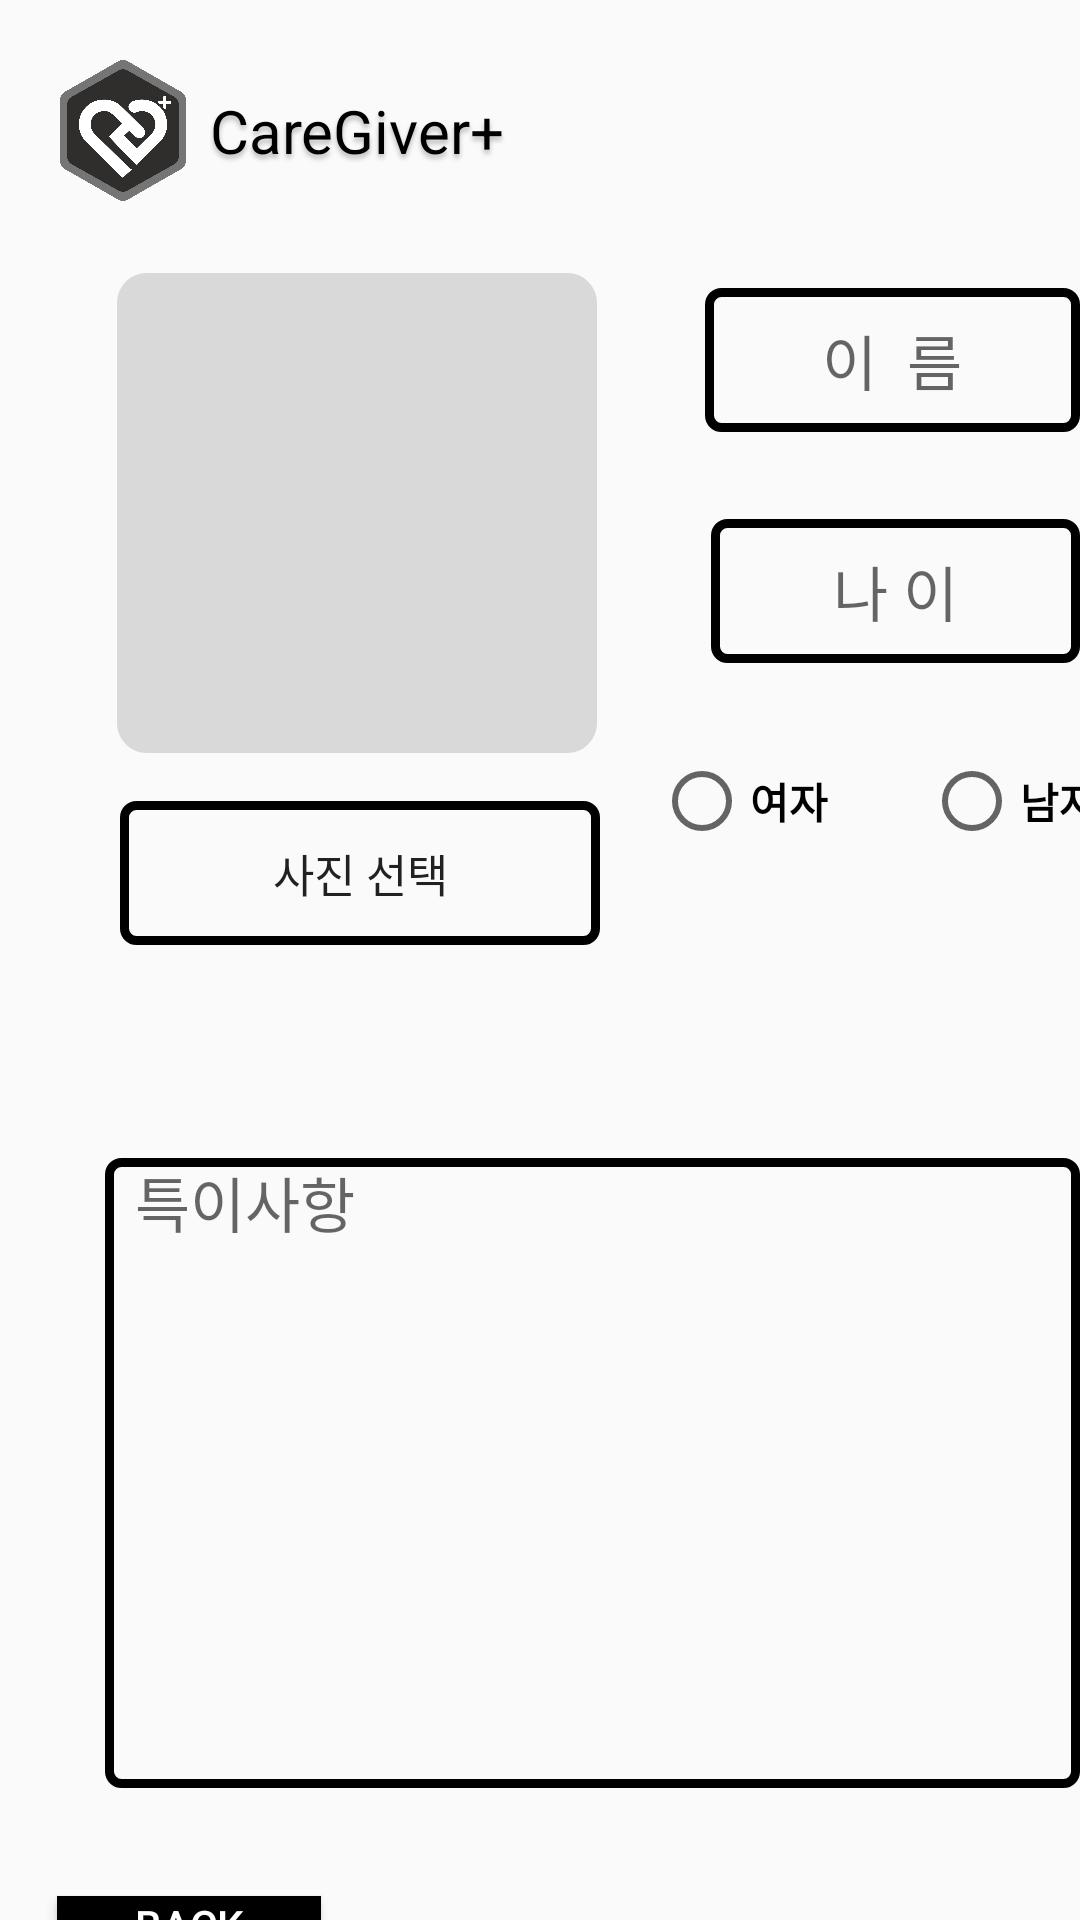

Android layout source for this screen:
<!-- AndroidManifest.xml: application theme Theme.Caregiver -->
<!-- res/layout/myinformation_parents.xml -->
<?xml version="1.0" encoding="utf-8"?>
<RelativeLayout xmlns:android="http://schemas.android.com/apk/res/android"
    android:layout_width="match_parent"
    android:layout_height="match_parent"
    xmlns:app="http://schemas.android.com/apk/res-auto"
    xmlns:tools="http://schemas.android.com/tools">

    
    <ImageView
        android:layout_width="42dp"
        android:layout_height="47dp"
        android:layout_alignParentStart="true"
        android:layout_alignParentLeft="true"
        android:layout_alignParentTop="true"
        android:layout_marginStart="20dp"
        android:layout_marginLeft="20dp"
        android:layout_marginTop="20dp"
        android:background="@drawable/icon"
        android:clipToOutline="true" />

    

    <TextView
        android:layout_width="wrap_content"
        android:layout_height="wrap_content"
        android:layout_alignParentStart="true"
        android:layout_alignParentLeft="true"
        android:layout_alignParentTop="true"
        android:layout_marginStart="70dp"
        android:layout_marginLeft="70dp"
        android:layout_marginTop="30dp"
        android:gravity="top"
        android:text="@string/caregiver_"
        android:textAppearance="@style/caregiver_mini" />

    


    

    <ImageView
        android:id="@+id/user_image"
        android:layout_width="160dp"
        android:layout_height="160dp"
        android:layout_alignParentStart="true"
        android:layout_alignParentTop="true"
        android:layout_marginStart="39dp"
        android:layout_marginTop="91dp"
        android:adjustViewBounds="true"
        android:maxWidth="200dp"
        android:maxHeight="200dp"
        android:onClick="onClick"
        android:src="@drawable/signup_button"
        tools:ignore="SpeakableTextPresentCheck" />

    <Button
        android:id="@+id/btn_UploadPicture"
        android:layout_width="160dp"
        android:layout_height="48dp"
        android:layout_alignParentStart="true"
        android:layout_alignParentTop="true"
        android:layout_gravity="center"
        android:layout_marginStart="40dp"
        android:layout_marginTop="267dp"
        android:background="@drawable/stroke"
        android:onClick="onClick"
        android:text="사진 선택"
        android:textSize="15sp" />

    <EditText
        android:id="@+id/name"
        android:layout_width="142dp"
        android:layout_height="48dp"
        android:layout_alignParentLeft="true"
        android:layout_alignParentTop="true"
        android:layout_marginLeft="235dp"
        android:layout_marginTop="96dp"
        android:background="@drawable/stroke"
        android:elevation="4dp"
        android:hint="이  름"
        android:textAlignment="center"
        android:textSize="20dp" />


    

    <EditText
        android:id="@+id/age"
        android:layout_width="142dp"
        android:layout_height="48dp"
        android:layout_alignParentLeft="true"
        android:layout_alignParentTop="true"
        android:layout_marginLeft="237dp"
        android:layout_marginTop="173dp"
        android:background="@drawable/stroke"
        android:elevation="4dp"
        android:hint="나 이"
        android:textAlignment="center"
        android:textSize="20dp" />

    


    


    

    <EditText
        android:id="@+id/significant"
        android:layout_width="336dp"
        android:layout_height="210dp"
        android:layout_alignParentStart="true"
        android:layout_alignParentLeft="true"
        android:layout_alignParentTop="true"
        android:layout_marginStart="35dp"
        android:layout_marginLeft="35dp"
        android:layout_marginTop="386dp"
        android:background="@drawable/stroke"
        android:elevation="4dp"
        android:gravity="top|left"
        android:hint="  특이사항"
        android:textSize="20dp" />


    





    

    <Button
        android:id="@+id/Login_back_button"
        android:layout_width="wrap_content"
        android:layout_height="wrap_content"
        android:layout_alignParentStart="true"
        android:layout_alignParentTop="true"
        android:layout_marginStart="19dp"
        android:layout_marginTop="632dp"
        android:background="#000000"
        android:text="Back"
        android:textColor="#ffffff" />

    <RadioGroup
        android:id="@+id/ckkmale"
        android:layout_width="181dp"
        android:layout_height="96dp"
        android:layout_alignParentStart="true"
        android:layout_alignParentTop="true"
        android:layout_marginStart="218dp"
        android:layout_marginTop="237dp"
        android:orientation="horizontal">


        <RadioButton
            android:id="@+id/female"
            android:layout_width="90dp"
            android:layout_height="60sp"
            android:layout_alignParentEnd="true"
            android:layout_alignParentBottom="true"
            android:layout_marginBottom="461dp"
            android:text="여자"
            android:textStyle="bold">

        </RadioButton>


        <RadioButton
            android:id="@+id/male"
            android:layout_width="90dp"
            android:layout_height="60sp"
            android:layout_alignParentEnd="true"
            android:layout_alignParentBottom="true"
            android:layout_marginEnd="150dp"
            android:layout_marginBottom="455dp"
            android:text="남자"
            android:textStyle="bold">

        </RadioButton>

    </RadioGroup>


</RelativeLayout>
<!-- resources referenced by this layout -->
<resources>
  <!-- drawable icon: png bitmap (drawable, 43046 bytes) -->
  <!-- drawable signup_button (drawable) -->
  <vector
      xmlns:android="http://schemas.android.com/apk/res/android"
      xmlns:aapt="http://schemas.android.com/aapt"
      android:width="160dp"
      android:height="160dp"
      android:viewportWidth="160"
      android:viewportHeight="160"
      >
      <group>
          <clip-path
              android:pathData="M10 0H150C155.523 0 160 4.47715 160 10V150C160 155.523 155.523 160 150 160H10C4.47715 160 0 155.523 0 150V10C0 4.47715 4.47715 0 10 0Z"
              />
          <path
              android:pathData="M0 0V160H160V0"
              android:fillColor="#D9D9D9"
              />
      </group>
  </vector>
  <!-- drawable stroke (drawable) -->
  <?xml version="1.0" encoding="utf-8"?>
  <shape xmlns:android="http://schemas.android.com/apk/res/android"
      android:shape="rectangle">
      <solid android:color="@android:color/transparent" />
      <stroke
          android:width="3dp"
          android:color="#000000" />
      <corners android:radius="4dp" />
  </shape>
  <string name="caregiver_">CareGiver+</string>
  <style name="caregiver_mini">
          <item name="android:textSize">20sp</item>
          <item name="android:textColor">#000000</item>
          <item name="android:shadowColor">#40000000</item>
          <item name="android:shadowDx">0</item>
          <item name="android:shadowDy">4</item>
          <item name="android:shadowRadius">4</item>
      </style>
  <style name="Theme.Caregiver" parent="android:Theme.Material.Light.NoActionBar">
          <item name="android:statusBarColor">@color/purple_700</item>
      </style>
  <!-- not gathered from this repository: default colours our renderer supplied (Android Studio template values) -->
  <color name="purple_700">#FF3700B3</color>
</resources>
